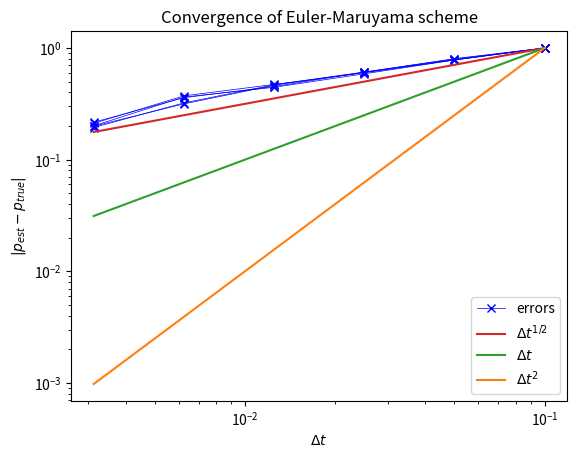

This chart was generated by the following Python code:
# -*- coding: utf-8 -*-
"""
Created on Mon Jan 10 09:10:15 2022

[redacted]
"""

import numpy as np
import matplotlib.pyplot as plt

dt = 0.1 / pow(2,np.array(range(6)))
results = np.array([[0.034578, 0.040672, 0.04581,  0.049374, 0.052158, 0.056676],
                    [0.034464, 0.040008, 0.045496, 0.049572, 0.053712, 0.05699 ],
                    [0.034522, 0.040258, 0.045508, 0.04944,  0.05355,  0.057152],
                    [0.034426, 0.040542, 0.045512, 0.04987,  0.052486, 0.05651 ],
                    [0.034522, 0.040684, 0.046106, 0.050118, 0.052388, 0.056962]])
plt.figure()
plt.loglog(dt, 1/abs(results[0,0] - 0.0626) * abs(results[0,:] - 0.0626), 'bx-', linewidth=0.5, label='errors')
plt.loglog(dt, 1/abs(results[1,0] - 0.0626) * abs(results[1,:] - 0.0626), 'bx-','tab:blue', linewidth=0.5)
plt.loglog(dt, 1/abs(results[2,0] - 0.0626) * abs(results[2,:] - 0.0626), 'bx-','tab:blue', linewidth=0.5)
plt.loglog(dt, 1/abs(results[3,0] - 0.0626) * abs(results[3,:] - 0.0626), 'bx-','tab:blue', linewidth=0.5)
plt.loglog(dt, 1/abs(results[4,0] - 0.0626) * abs(results[4,:] - 0.0626), 'bx-','tab:blue', linewidth=0.5)
plt.loglog(dt,1/pow(dt[0],0.5) * pow(dt,0.5), 'tab:red', label='$\Delta t^{1/2}$')
plt.loglog(dt,1/dt[0]*dt, 'tab:green', label='$\Delta t$')
plt.loglog(dt,1/pow(dt[0],2) * pow(dt, 2), 'tab:orange', label='$\Delta t^2$')
plt.xlabel('$\Delta t$')
plt.ylabel('$|p_{est}- p_{true}|$')
plt.title('Convergence of Euler-Maruyama scheme')
plt.legend()
plt.savefig("./euler-maruyama-convergence")